Photos from the image-classification dataset "PlantVillage_Split" in the GitHub repository rhoust123/Plant_Disease_Classifier. Its 15 classes are: pepper bell bacterial spot, pepper bell healthy, potato early blight, potato late blight, potato healthy, tomato bacterial spot, tomato early blight, tomato late blight, tomato leaf mold, tomato septoria leaf spot, tomato spider mites two spotted spider mite, tomato target spot, tomato yellow leaf curl virus, tomato mosaic virus, tomato healthy.

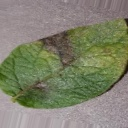
Label: potato late blight

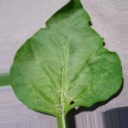
Label: pepper bell healthy

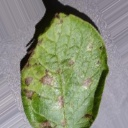
Label: potato early blight

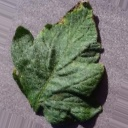
Label: tomato target spot

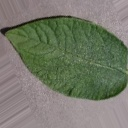
Label: potato healthy

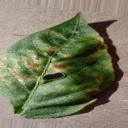
Label: pepper bell bacterial spot
